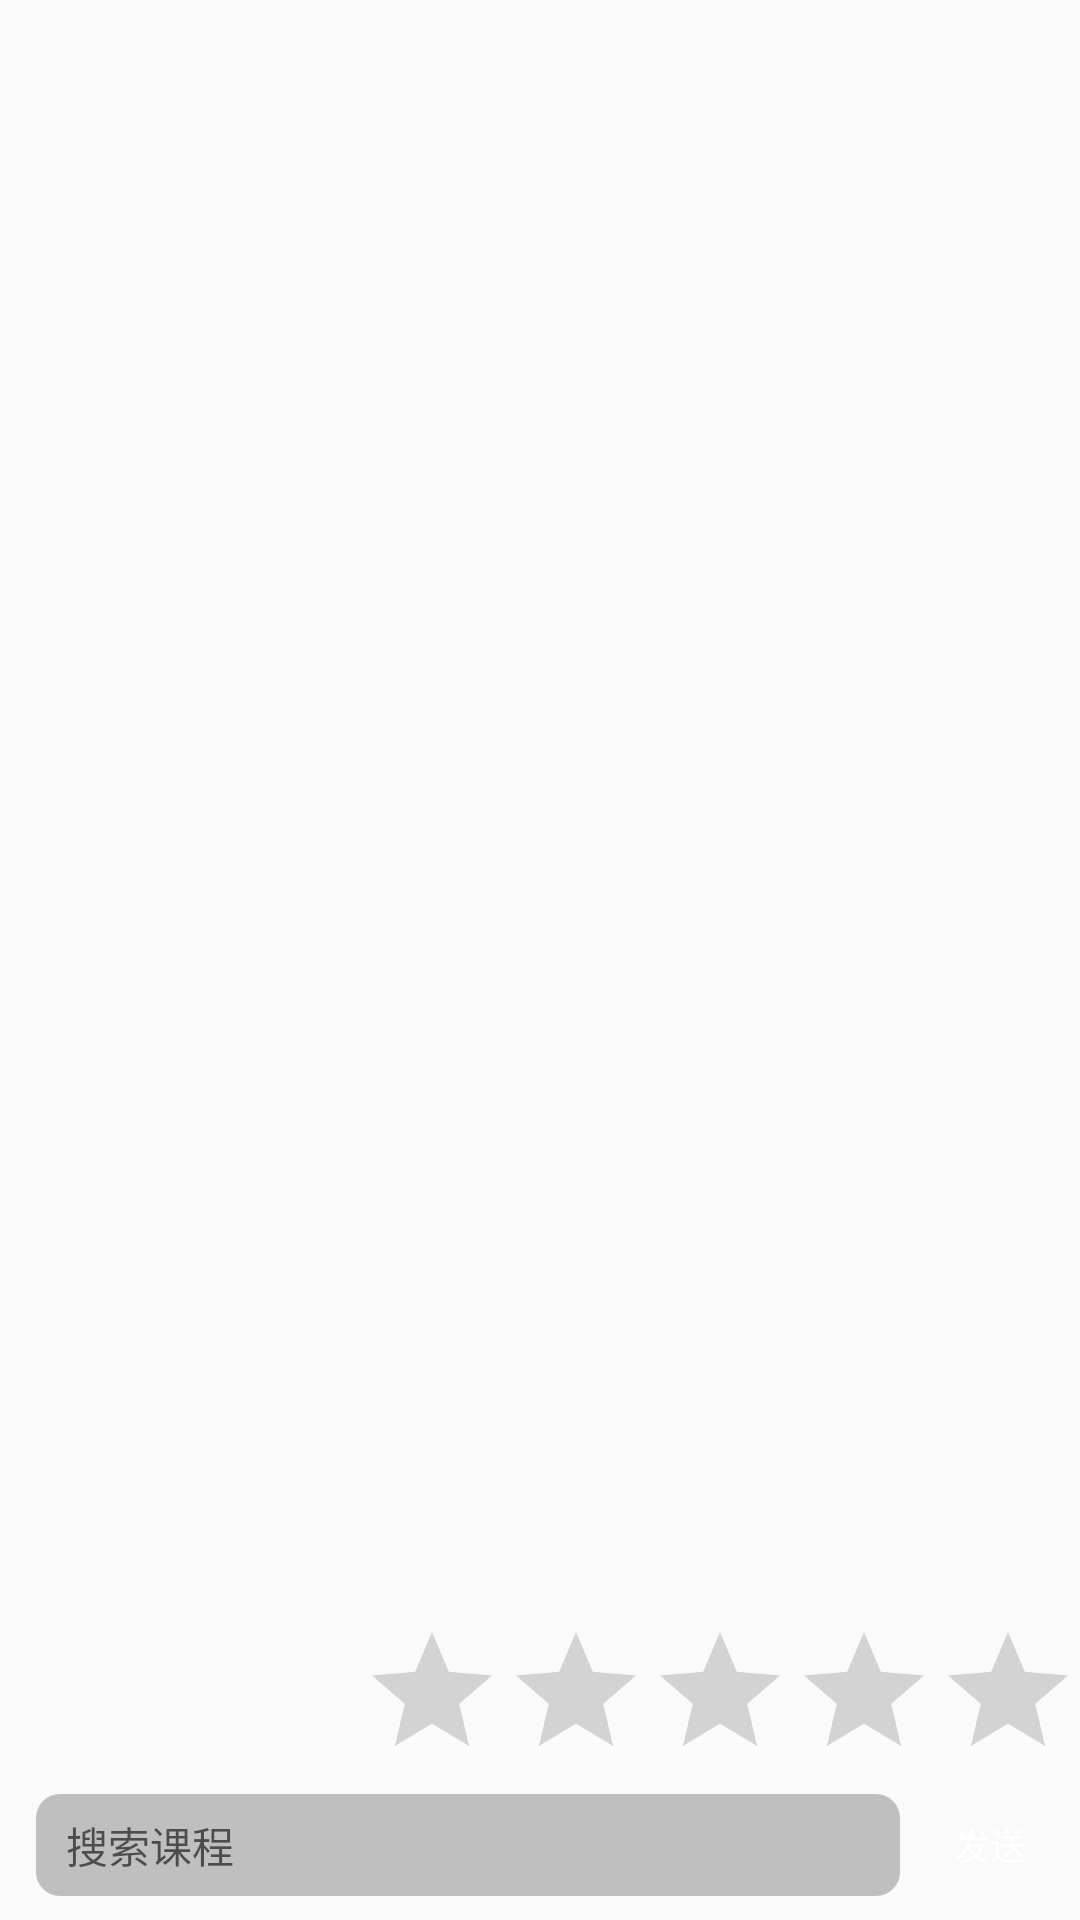

Layout XML and referenced resources for this Android screen:
<!-- AndroidManifest.xml: application theme AppTheme -->
<!-- res/layout/fragment_comment.xml -->
<?xml version="1.0" encoding="utf-8"?>
<RelativeLayout
    xmlns:android="http://schemas.android.com/apk/res/android"
    android:layout_width="match_parent"
    android:layout_height="match_parent"
    android:orientation="vertical">

    <androidx.recyclerview.widget.RecyclerView
        android:id="@+id/comment_content_list"
        android:layout_width="match_parent"
        android:layout_height="match_parent"
        android:layout_marginBottom="100dp"
        android:overScrollMode="never" />

    <RelativeLayout
        android:layout_width="wrap_content"
        android:layout_height="100dp"
        android:layout_alignParentBottom="true">

        <RatingBar
            android:id="@+id/comment_ratingbar"
            android:layout_width="wrap_content"
            android:layout_height="wrap_content"
            android:layout_alignParentEnd="true"
            android:numStars="5"
            android:rating="0"
            android:stepSize="1" />

        <RelativeLayout
            android:layout_width="match_parent"
            android:layout_height="50dp"
            android:layout_alignParentBottom="true"
            android:layout_marginEnd="60dp">

            <EditText
                android:id="@+id/comment_add_input"
                android:layout_width="match_parent"
                android:layout_height="match_parent"
                android:layout_marginStart="12dp"
                android:layout_marginTop="8dp"
                android:layout_marginEnd="0dp"
                android:layout_marginBottom="8dp"
                android:background="@drawable/shape_input_box_bg"
                android:focusable="true"
                android:hint="@string/text_search_tips"
                android:maxLines="1"
                android:paddingLeft="10dp"
                android:paddingRight="10dp"
                android:singleLine="true"
                android:textSize="14sp" />
        </RelativeLayout>

        <RelativeLayout
            android:layout_width="60dp"
            android:layout_height="50dp"
            android:layout_alignParentEnd="true"
            android:layout_alignParentBottom="true"
            android:gravity="center">

            <Button
                android:id="@+id/comment_button"
                style="@style/ButtonStyle"
                android:layout_width="50dp"
                android:layout_height="35dp"
                android:layout_alignParentEnd="true"
                android:shadowColor="@color/Blue"
                android:text="发送"
                android:textSize="12sp" />
        </RelativeLayout>
    </RelativeLayout>
</RelativeLayout>
<!-- resources referenced by this layout -->
<resources>
  <!-- drawable shape_input_box_bg (drawable) -->
  <?xml version="1.0" encoding="utf-8"?>
  <shape xmlns:android="http://schemas.android.com/apk/res/android"
      android:shape="rectangle">
  
      <corners android:radius="8dp" />
  
      <solid android:color="@color/colorGrey" />
  
  </shape>
  <string name="text_search_tips">搜索课程</string>
  <style name="ButtonStyle" parent="@android:style/Widget.Button">
          <item name="android:layout_width">wrap_content</item>
          <item name="android:layout_height">wrap_content</item>
          <item name="android:background">@drawable/bg_blue_circle</item>
          <item name="android:textColor">@color/text_white</item>
          <item name="android:padding">5dp</item>
          <item name="android:layout_margin">5dp</item>
          <item name="android:textSize">14sp</item>
      </style>
  <style name="AppTheme" parent="Theme.AppCompat.Light.NoActionBar">
          
          <item name="colorPrimary">@color/colorPrimary</item>
          <item name="colorPrimaryDark">@color/colorPrimaryDark</item>
          <item name="colorAccent">@color/colorAccent</item>
      </style>
  <color name="colorGrey">#bfbfbf</color>
  <color name="text_white">#fff</color>
  <color name="colorPrimary">#F9DD3C</color>
  <color name="colorPrimaryDark">#f8d87e</color>
  <color name="colorAccent">#F9DD3C</color>
</resources>
